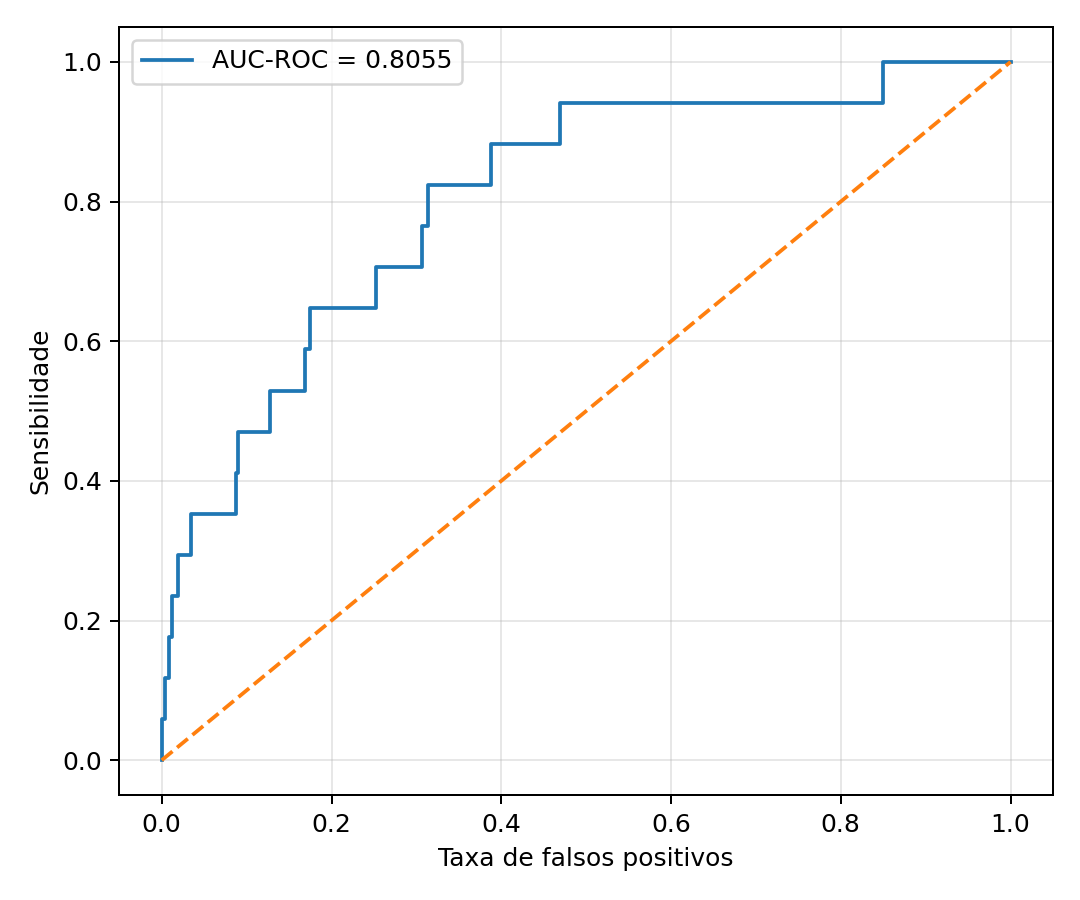

The file beside this chart, header and first rows:
fpr, tpr
0.0, 0.0
0.0004695, 0.0
0.0004695, 0.05882
0.004225, 0.05882
0.004225, 0.1176
0.00892, 0.1176
0.00892, 0.1765
0.01174, 0.1765
0.01174, 0.2353
0.01972, 0.2353
0.01972, 0.2941
0.03474, 0.2941
0.03474, 0.3529
0.08779, 0.3529
0.08779, 0.4118
0.09014, 0.4118
0.09014, 0.4706
0.1272, 0.4706
0.1272, 0.5294
0.1685, 0.5294
0.1685, 0.5882
0.1742, 0.5882
0.1742, 0.6471
0.2526, 0.6471
0.2526, 0.7059
0.307, 0.7059
0.307, 0.7647
0.3131, 0.7647
0.3131, 0.8235
0.3878, 0.8235
0.3878, 0.8824
0.469, 0.8824
0.469, 0.9412
0.8493, 0.9412
0.8493, 1.0
1.0, 1.0
